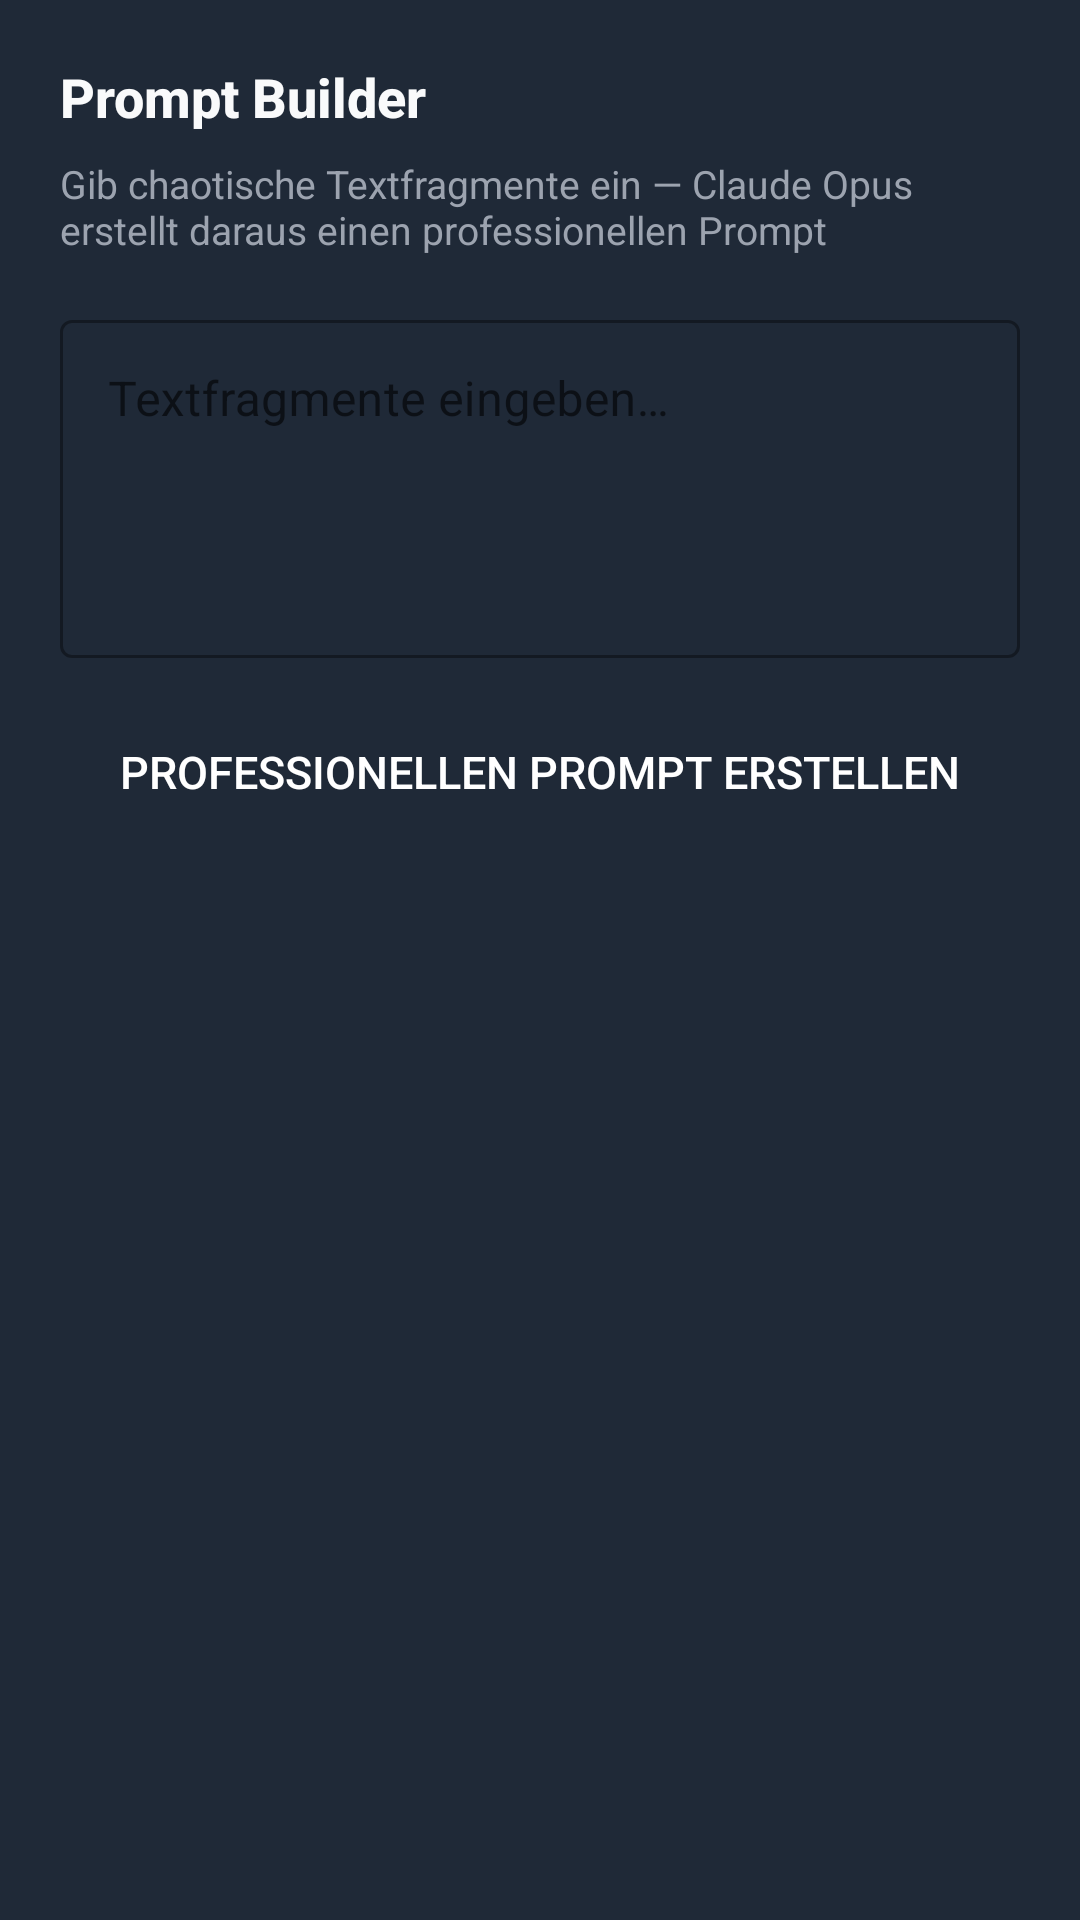

The Android layout XML behind this screen, and the referenced resources:
<!-- AndroidManifest.xml: application theme Theme.VoiceCapture -->
<!-- res/layout/bottom_sheet_prompt_builder.xml -->
<?xml version="1.0" encoding="utf-8"?>
<LinearLayout xmlns:android="http://schemas.android.com/apk/res/android"
    android:layout_width="match_parent"
    android:layout_height="wrap_content"
    android:orientation="vertical"
    android:background="#1F2937"
    android:minHeight="400dp"
    android:padding="20dp">

    <TextView
        android:layout_width="match_parent"
        android:layout_height="wrap_content"
        android:text="Prompt Builder"
        android:textColor="#F9FAFB"
        android:textSize="18sp"
        android:fontFamily="sans-serif-medium"
        android:textStyle="bold"
        android:layout_marginBottom="8dp" />

    <TextView
        android:layout_width="match_parent"
        android:layout_height="wrap_content"
        android:text="Gib chaotische Textfragmente ein — Claude Opus erstellt daraus einen professionellen Prompt"
        android:textColor="#9CA3AF"
        android:textSize="13sp"
        android:layout_marginBottom="16dp" />

    <com.google.android.material.textfield.TextInputLayout
        style="@style/Widget.MaterialComponents.TextInputLayout.OutlinedBox"
        android:layout_width="match_parent"
        android:layout_height="wrap_content"
        android:hint="Textfragmente eingeben…"
        android:layout_marginBottom="12dp">
        <com.google.android.material.textfield.TextInputEditText
            android:id="@+id/et_prompt_input"
            android:layout_width="match_parent"
            android:layout_height="wrap_content"
            android:minLines="4"
            android:maxLines="8"
            android:gravity="top"
            android:inputType="textMultiLine|textCapSentences"
            android:textColor="#F9FAFB" />
    </com.google.android.material.textfield.TextInputLayout>

    <ProgressBar
        android:id="@+id/progress_prompt"
        android:layout_width="wrap_content"
        android:layout_height="32dp"
        android:layout_gravity="center_horizontal"
        android:indeterminate="true"
        android:indeterminateTint="#6366F1"
        android:visibility="gone"
        android:layout_marginBottom="8dp" />

    <TextView
        android:id="@+id/tv_prompt_result"
        android:layout_width="match_parent"
        android:layout_height="wrap_content"
        android:textColor="#F9FAFB"
        android:textSize="14sp"
        android:lineSpacingMultiplier="1.4"
        android:background="@drawable/input_bg"
        android:padding="14dp"
        android:visibility="gone"
        android:layout_marginBottom="12dp" />

    <LinearLayout
        android:id="@+id/prompt_actions"
        android:layout_width="match_parent"
        android:layout_height="wrap_content"
        android:orientation="horizontal"
        android:visibility="gone"
        android:layout_marginBottom="12dp">

        <androidx.appcompat.widget.AppCompatButton
            android:id="@+id/btn_copy_prompt"
            android:layout_width="0dp"
            android:layout_height="44dp"
            android:layout_weight="1"
            android:text="Kopieren"
            android:textColor="#CBD5E1"
            android:background="@drawable/chip_bg"
            android:textSize="13sp"
            android:layout_marginEnd="8dp" />

        <androidx.appcompat.widget.AppCompatButton
            android:id="@+id/btn_add_to_recording"
            android:layout_width="0dp"
            android:layout_height="44dp"
            android:layout_weight="1"
            android:text="Zur Aufnahme"
            android:textColor="#FFFFFF"
            android:background="@drawable/btn_primary_bg"
            android:textSize="13sp" />

    </LinearLayout>

    <androidx.appcompat.widget.AppCompatButton
        android:id="@+id/btn_build_prompt"
        android:layout_width="match_parent"
        android:layout_height="52dp"
        android:text="Professionellen Prompt erstellen"
        android:background="@drawable/btn_primary_bg"
        android:textColor="#FFFFFF"
        android:textSize="15sp"
        android:fontFamily="sans-serif-medium" />

</LinearLayout>
<!-- resources referenced by this layout -->
<resources>
  <!-- drawable input_bg (drawable) -->
  <?xml version="1.0" encoding="utf-8"?>
  <shape xmlns:android="http://schemas.android.com/apk/res/android" android:shape="rectangle">
      <solid android:color="#111827" />
      <stroke android:width="1dp" android:color="#2D3748" />
      <corners android:radius="10dp" />
  </shape>
  <style name="Theme.VoiceCapture" parent="Theme.MaterialComponents.DayNight.NoActionBar">
          <item name="colorPrimary">@color/accent_voice</item>
          <item name="colorPrimaryVariant">@color/surface</item>
          <item name="colorOnPrimary">@color/text_primary</item>
          <item name="colorSecondary">@color/accent_voice_light</item>
          <item name="colorSurface">@color/surface</item>
          <item name="android:colorBackground">@color/bg_dark</item>
          <item name="android:windowBackground">@color/bg_dark</item>
          <item name="android:textColorPrimary">@color/text_primary</item>
          <item name="android:textColorSecondary">@color/text_secondary</item>
          <item name="colorControlHighlight">#336366F1</item>
          <item name="chipStyle">@style/Widget.MaterialComponents.Chip.Choice</item>
      </style>
  <color name="accent_voice">#6366F1</color>
  <color name="surface">#111827</color>
  <color name="text_primary">#F1F5F9</color>
  <color name="accent_voice_light">#818CF8</color>
  <color name="bg_dark">#090E1A</color>
  <color name="text_secondary">#94A3B8</color>
</resources>
